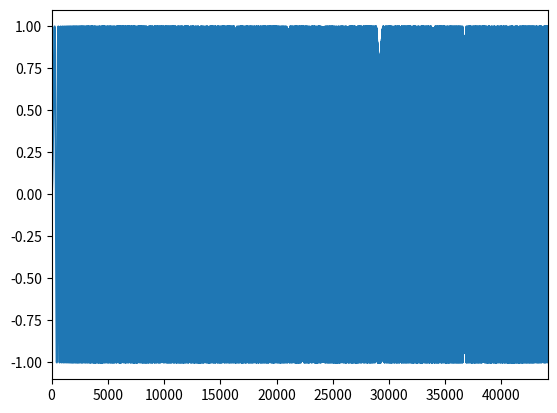

Write the Python code that produced this figure.
import numpy as np
from numpy import fft
from scipy.io import wavfile
import scipy.io as sp
import scipy.signal as spsig
import matplotlib.pyplot as plt

fs = 44100
time = np.arange(0,3,1/fs)
carrier = np.sin(2*np.pi*20*time)
modulator = np.linspace(0,19980,len(time))
sweep = np.sin(2*np.pi*(modulator+carrier)*time)
plt.plot(sweep)
plt.xlim(0,44100)
plt.show()